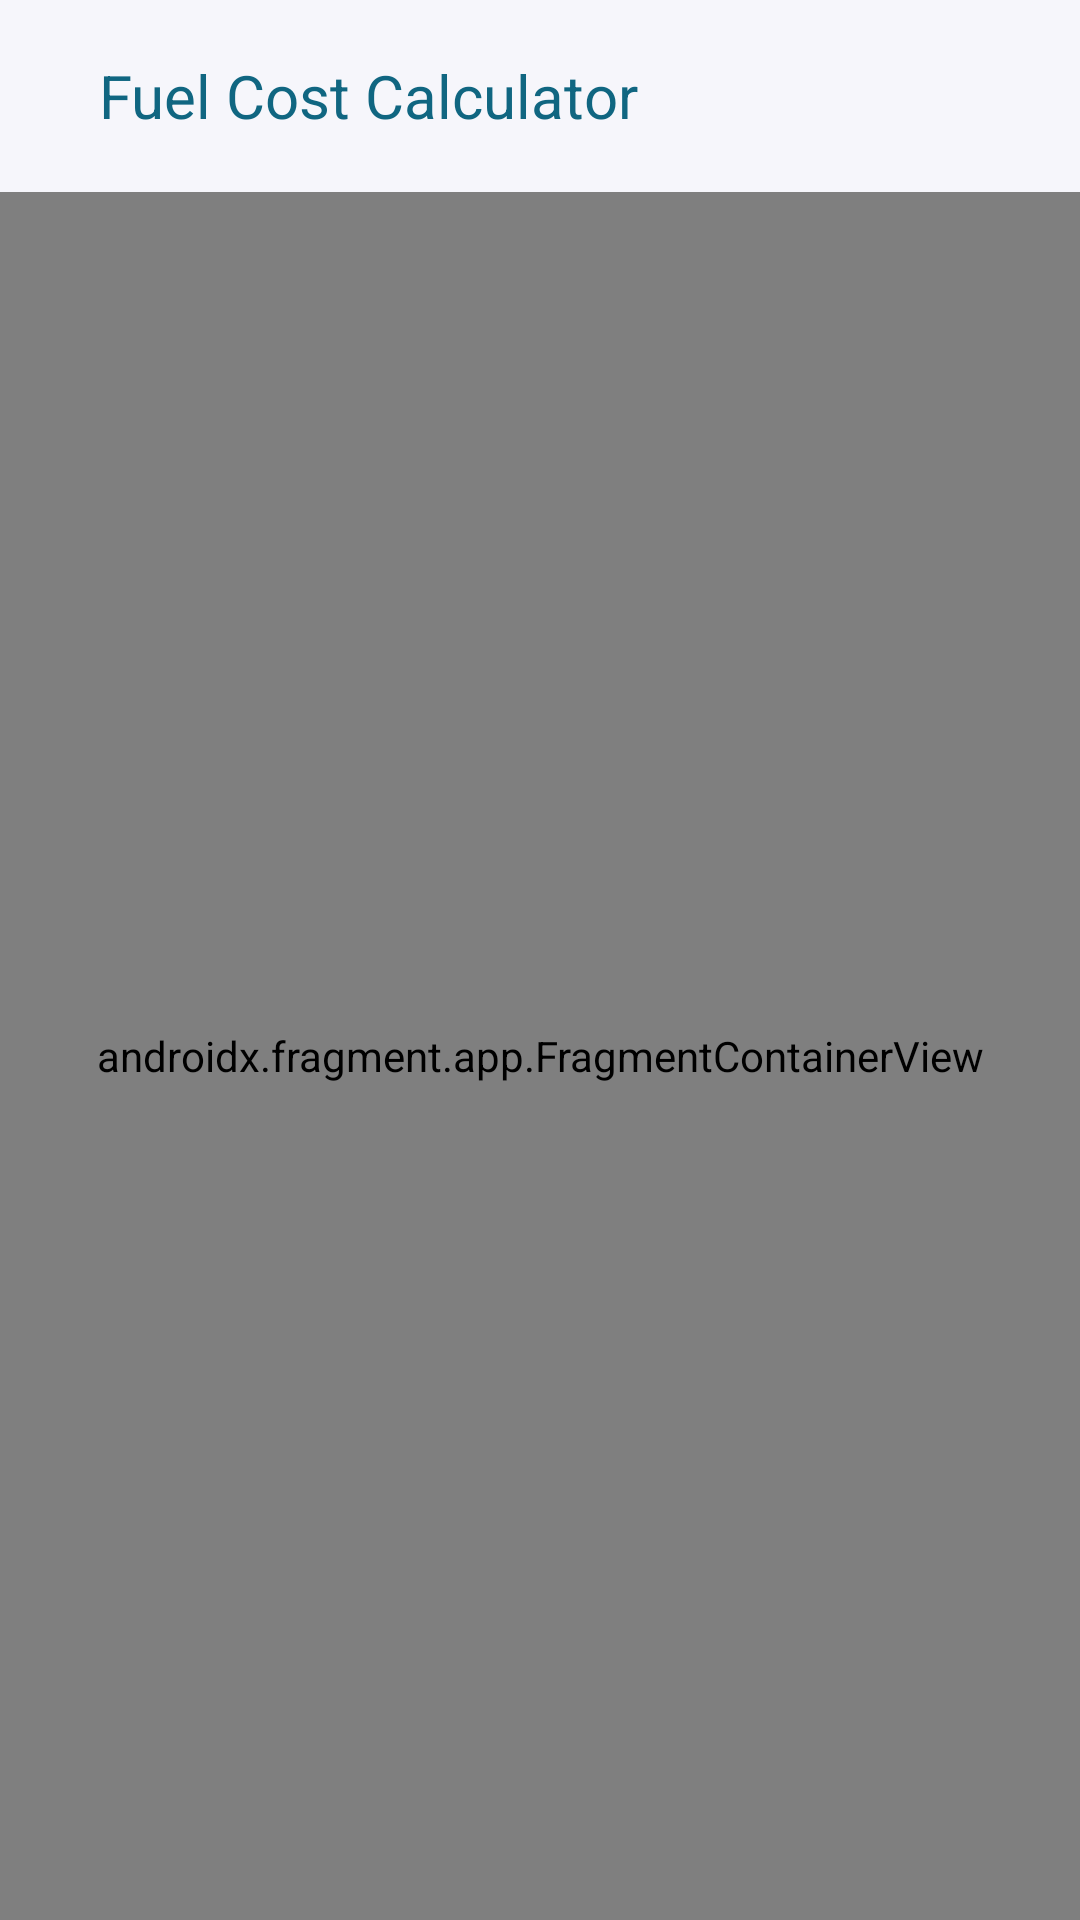

Write the Android layout XML for this screen, with the resource values it uses.
<!-- AndroidManifest.xml: application theme Theme.FuelManagementApp -->
<!-- res/layout/activity_navigation_drawer.xml -->
<?xml version="1.0" encoding="utf-8"?>
<androidx.drawerlayout.widget.DrawerLayout
    xmlns:android="http://schemas.android.com/apk/res/android"
    xmlns:app="http://schemas.android.com/apk/res-auto"
    xmlns:tools="http://schemas.android.com/tools"
    android:id="@+id/drawerLayout"
    android:layout_width="match_parent"
    android:layout_height="match_parent"
    android:fitsSystemWindows="true"
    tools:context=".NavigationDrawerMain"
    tools:openDrawer="start">

    <androidx.coordinatorlayout.widget.CoordinatorLayout
        android:layout_width="match_parent"
        android:layout_height="match_parent">
        <com.google.android.material.appbar.AppBarLayout
            android:layout_height="wrap_content"
            android:layout_width="match_parent"
            android:theme="@style/Theme.FuelManagementApp.NoActionBar">
            <androidx.appcompat.widget.Toolbar
                android:id="@+id/toolbar"
                android:layout_width = "match_parent"
                android:background="#F6F6FB"
                app:title="@string/fuel_cost_calculator"
                app:titleTextColor="@color/DarkGreen"
                app:titleMarginStart="33dp"
                app:titleTextAppearance="@style/CustomToolbarTitleTextAppearance"
                android:layout_height = "?attr/actionBarSize" />
        </com.google.android.material.appbar.AppBarLayout>
        <androidx.constraintlayout.widget.ConstraintLayout
            android:id="@+id/constraintLayout"
            android:layout_width="match_parent"
            android:layout_height="match_parent"
            app:layout_behavior="@string/appbar_scrolling_view_behavior">
            <androidx.fragment.app.FragmentContainerView
                android:id="@+id/nav_host_fragment"
                android:layout_width="match_parent"
                android:layout_height="match_parent"
                android:name="androidx.navigation.fragment.NavHostFragment"
                app:defaultNavHost="true"

                app:navGraph="@navigation/mobile_navigation" />
        </androidx.constraintlayout.widget.ConstraintLayout>

    </androidx.coordinatorlayout.widget.CoordinatorLayout>
    <com.google.android.material.navigation.NavigationView
        android:id="@+id/nav_view"
        android:layout_width="wrap_content"
        android:layout_height="match_parent"
        android:layout_gravity="start"
        app:itemVerticalPadding="20dp"
        android:background="#F6F6FB"
        android:fitsSystemWindows="true"
        app:headerLayout="@layout/nav_header_navigation_drawer"
        app:itemIconPadding="15dp"
        app:itemIconSize="27dp"
        app:itemRippleColor="#43106681"
        app:itemShapeFillColor="#A3E3E7E8"
        app:itemShapeInsetBottom="10dp"
        app:itemTextAppearance="@style/TextAppearance.Material3.BodyMedium"
        app:menu="@menu/activity_main_drawer" />

</androidx.drawerlayout.widget.DrawerLayout>
<!-- res/layout/nav_header_navigation_drawer.xml (included above) -->
<?xml version="1.0" encoding="utf-8"?>
<LinearLayout
    xmlns:android="http://schemas.android.com/apk/res/android"
    xmlns:app="http://schemas.android.com/apk/res-auto"
    android:layout_width="match_parent"
    android:layout_height="200dp"
    android:background="@color/DarkGreen" android:theme="@style/ThemeOverlay.AppCompat.Dark"
    android:orientation="vertical"
    android:gravity="bottom">
    <androidx.constraintlayout.widget.ConstraintLayout
        android:layout_width="match_parent"
        android:layout_height="match_parent">

        <TextView
            android:layout_width="wrap_content"
            android:layout_height="wrap_content"
            android:layout_marginTop="68dp"
            android:fontFamily="@font/poppins_bold"
            android:text="@string/fuel_cost_app"
            android:textAppearance="@style/TextAppearance.AppCompat.Headline"
            android:textColor="@color/white"
            android:textSize="36sp"
            android:textStyle="bold"
            app:layout_constraintEnd_toEndOf="parent"
            app:layout_constraintHorizontal_bias="0.496"
            app:layout_constraintStart_toStartOf="parent"
            app:layout_constraintTop_toTopOf="parent" />
    </androidx.constraintlayout.widget.ConstraintLayout>

</LinearLayout>
<!-- resources referenced by this layout -->
<resources>
  <color name="DarkGreen">#106681</color>
  <color name="white">#FFFFFFFF</color>
  <string name="fuel_cost_app">FUEL COST APP</string>
  <string name="fuel_cost_calculator">Fuel Cost Calculator</string>
  <style name="CustomToolbarTitleTextAppearance" parent="TextAppearance.Widget.AppCompat.Toolbar.Title">
          <item name="fontFamily">@font/poppins_medium</item>
          <item name="android:textColor">@color/DarkGreen</item>
          <item name="android:textSize">20sp</item>
      </style>
  <style name="Theme.FuelManagementApp.NoActionBar">
          <item name="colorPrimary">@color/DarkGreen</item>
          <item name="windowActionBar">false</item>
          <item name="windowNoTitle">true</item>
      </style>
  <style name="Theme.FuelManagementApp" parent="Base.Theme.FuelManagementApp" />
  <style name="Base.Theme.FuelManagementApp" parent="Theme.Material3.DayNight.NoActionBar">
          
          <item name="colorPrimary">@color/DarkGreen</item>
  
      </style>
</resources>
